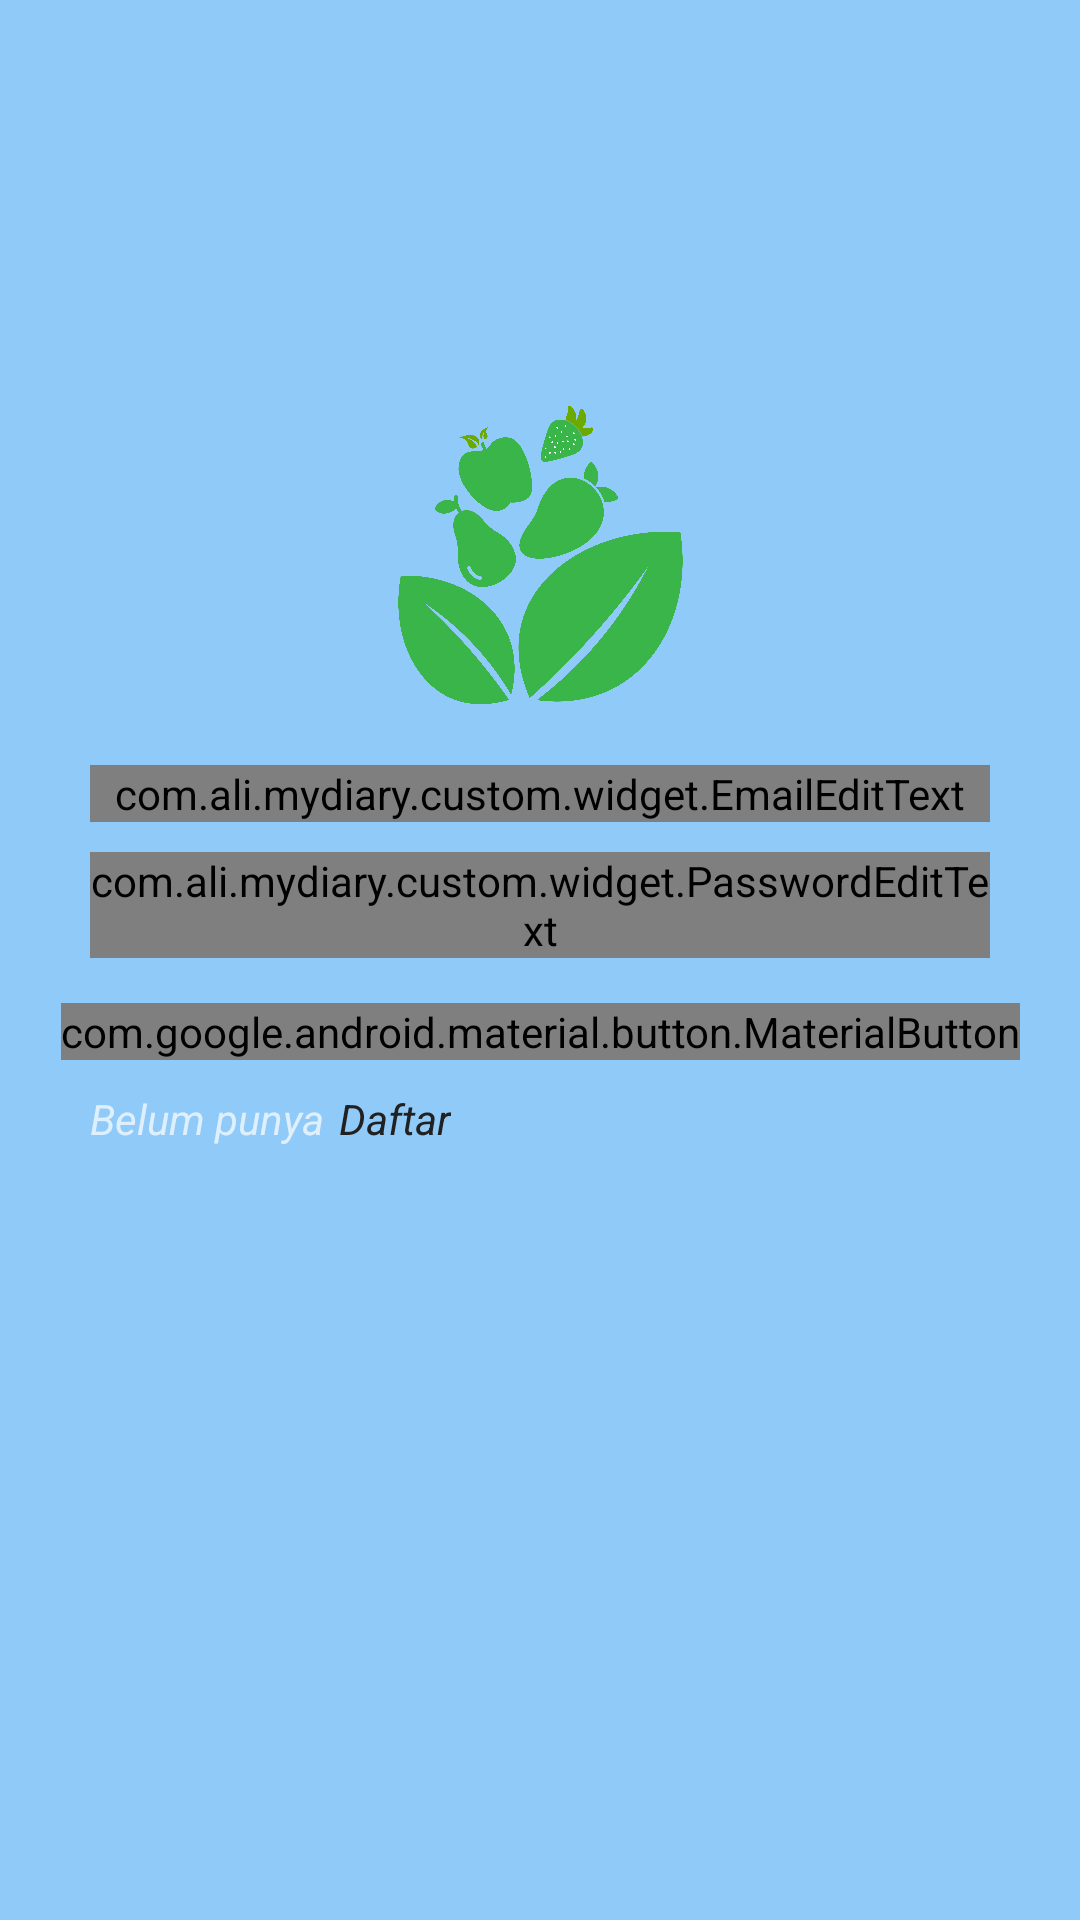

This screen was rendered from an Android layout file. Write that file and the resources it references.
<!-- AndroidManifest.xml: application theme Theme.AppCompat -->
<!-- res/layout/activity_login.xml -->
<?xml version="1.0" encoding="utf-8"?>
<androidx.coordinatorlayout.widget.CoordinatorLayout
    xmlns:android="http://schemas.android.com/apk/res/android"
    xmlns:app="http://schemas.android.com/apk/res-auto"
    xmlns:tools="http://schemas.android.com/tools"
    android:layout_width="match_parent"
    android:layout_height="match_parent"
    android:background="@color/birumuda50">
    <androidx.constraintlayout.widget.ConstraintLayout
        android:layout_width="match_parent"
        android:layout_height="match_parent"
        tools:context=".activity.LoginActivity">

        <ImageView
            android:id="@+id/logo_img"
            android:layout_width="100dp"
            android:layout_height="100dp"
            android:scaleType="centerCrop"
            android:src="@drawable/logo"
            app:layout_constraintBottom_toBottomOf="parent"
            app:layout_constraintEnd_toEndOf="parent"
            app:layout_constraintStart_toStartOf="parent"
            app:layout_constraintTop_toTopOf="parent"
            app:layout_constraintVertical_bias="0.250"
            android:contentDescription="@string/logo" />

        <com.google.android.material.textfield.TextInputLayout
            android:id="@+id/field_email"
            android:layout_width="match_parent"
            android:layout_height="wrap_content"
            app:layout_constraintTop_toBottomOf="@id/logo_img"
            app:layout_constraintStart_toStartOf="parent"
            app:layout_constraintEnd_toEndOf="parent"
            android:layout_marginHorizontal="30dp"
            android:layout_marginTop="20dp"
            android:hint="@string/hint_email_edit">
            <com.ali.mydiary.custom.widget.EmailEditText
                android:id="@+id/ed_login_email"
                android:layout_width="match_parent"
                android:layout_height="wrap_content"
                android:singleLine="true"/>
        </com.google.android.material.textfield.TextInputLayout>

        <com.google.android.material.textfield.TextInputLayout
            android:id="@+id/field_password"
            android:layout_width="0dp"
            android:layout_height="wrap_content"
            app:layout_constraintTop_toBottomOf="@id/field_email"
            app:layout_constraintStart_toStartOf="parent"
            app:layout_constraintEnd_toEndOf="parent"
            android:layout_marginHorizontal="30dp"
            android:layout_marginTop="10dp"
            android:hint="@string/hint_password_edit">
            <com.ali.mydiary.custom.widget.PasswordEditText
                android:id="@+id/ed_login_password"
                android:layout_width="match_parent"
                android:layout_height="wrap_content"
                android:singleLine="true"
                android:inputType="textPassword"/>
        </com.google.android.material.textfield.TextInputLayout>


        <com.google.android.material.button.MaterialButton
            android:textColorHighlight="@color/black"
            android:id="@+id/login_btn"
            android:layout_width="wrap_content"
            android:layout_height="wrap_content"
            android:textStyle="bold"
            app:layout_constraintTop_toBottomOf="@id/field_password"
            app:layout_constraintStart_toStartOf="@id/field_password"
            app:layout_constraintEnd_toEndOf="@id/field_password"
            android:layout_marginTop="15dp"
            android:text="@string/masuk"/>

        <TextView
            android:id="@+id/have_account_label"
            android:layout_width="wrap_content"
            android:layout_height="wrap_content"
            app:layout_constraintTop_toBottomOf="@id/login_btn"
            app:layout_constraintStart_toStartOf="parent"
            android:text="@string/belum_punya_akun"
            android:textStyle="italic"
            android:layout_marginStart="30dp"
            android:layout_marginTop="10dp"/>

        <TextView
            android:id="@+id/register_textview"
            android:textStyle="italic"
            android:layout_width="wrap_content"
            android:layout_height="wrap_content"
            app:layout_constraintTop_toTopOf="@id/have_account_label"
            app:layout_constraintStart_toEndOf="@id/have_account_label"
            android:text="@string/daftar"
            android:textColor="?attr/colorPrimary"
            android:layout_marginStart="5dp"/>

    </androidx.constraintlayout.widget.ConstraintLayout>

    <ProgressBar
        android:id="@+id/loading"
        android:layout_width="50dp"
        android:layout_height="50dp"
        android:layout_gravity="center"
        android:visibility="gone"/>
</androidx.coordinatorlayout.widget.CoordinatorLayout>
<!-- resources referenced by this layout -->
<resources>
  <color name="birumuda50">#90CAF9</color>
  <color name="black">#FF000000</color>
  <!-- drawable logo: png bitmap (drawable, 242063 bytes) -->
  <string name="belum_punya_akun">Belum punya</string>
  <string name="daftar">Daftar</string>
  <string name="hint_email_edit">Hint email</string>
  <string name="hint_password_edit">Hint pAss</string>
  <string name="logo">Logo</string>
  <string name="masuk">Masuk</string>
</resources>
